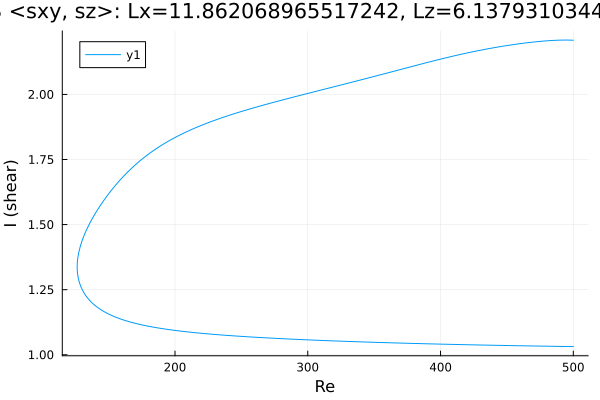

Values plotted in this chart, from the file beside it:
Re, shear
500.0, 1.031
499, 1.031
497.6, 1.032
496.2, 1.032
494.7, 1.032
493.3, 1.032
491.9, 1.032
490.5, 1.032
489.1, 1.032
487.7, 1.032
486.3, 1.032
484.8, 1.033
483.4, 1.033
482, 1.033
480.6, 1.033
479.2, 1.033
477.8, 1.033
476.4, 1.033
474.9, 1.033
473.5, 1.033
472.5, 1.034
471.1, 1.034
469.6, 1.034
468.2, 1.034
466.8, 1.034
465.4, 1.034
464, 1.034
462.6, 1.034
461.2, 1.035
459.7, 1.035
458.3, 1.035
456.9, 1.035
455.5, 1.035
454.1, 1.035
452.7, 1.035
451.3, 1.035
449.8, 1.036
448.4, 1.036
447, 1.036
445.6, 1.036
444.2, 1.036
442.8, 1.036
441.4, 1.036
439.9, 1.037
438.5, 1.037
437.1, 1.037
435.7, 1.037
434.3, 1.037
432.9, 1.037
431.5, 1.037
430, 1.038
428.6, 1.038
427.2, 1.038
425.8, 1.038
424.4, 1.038
423, 1.038
421.6, 1.038
420.1, 1.039
418.7, 1.039
417.3, 1.039
... 534 more rows
